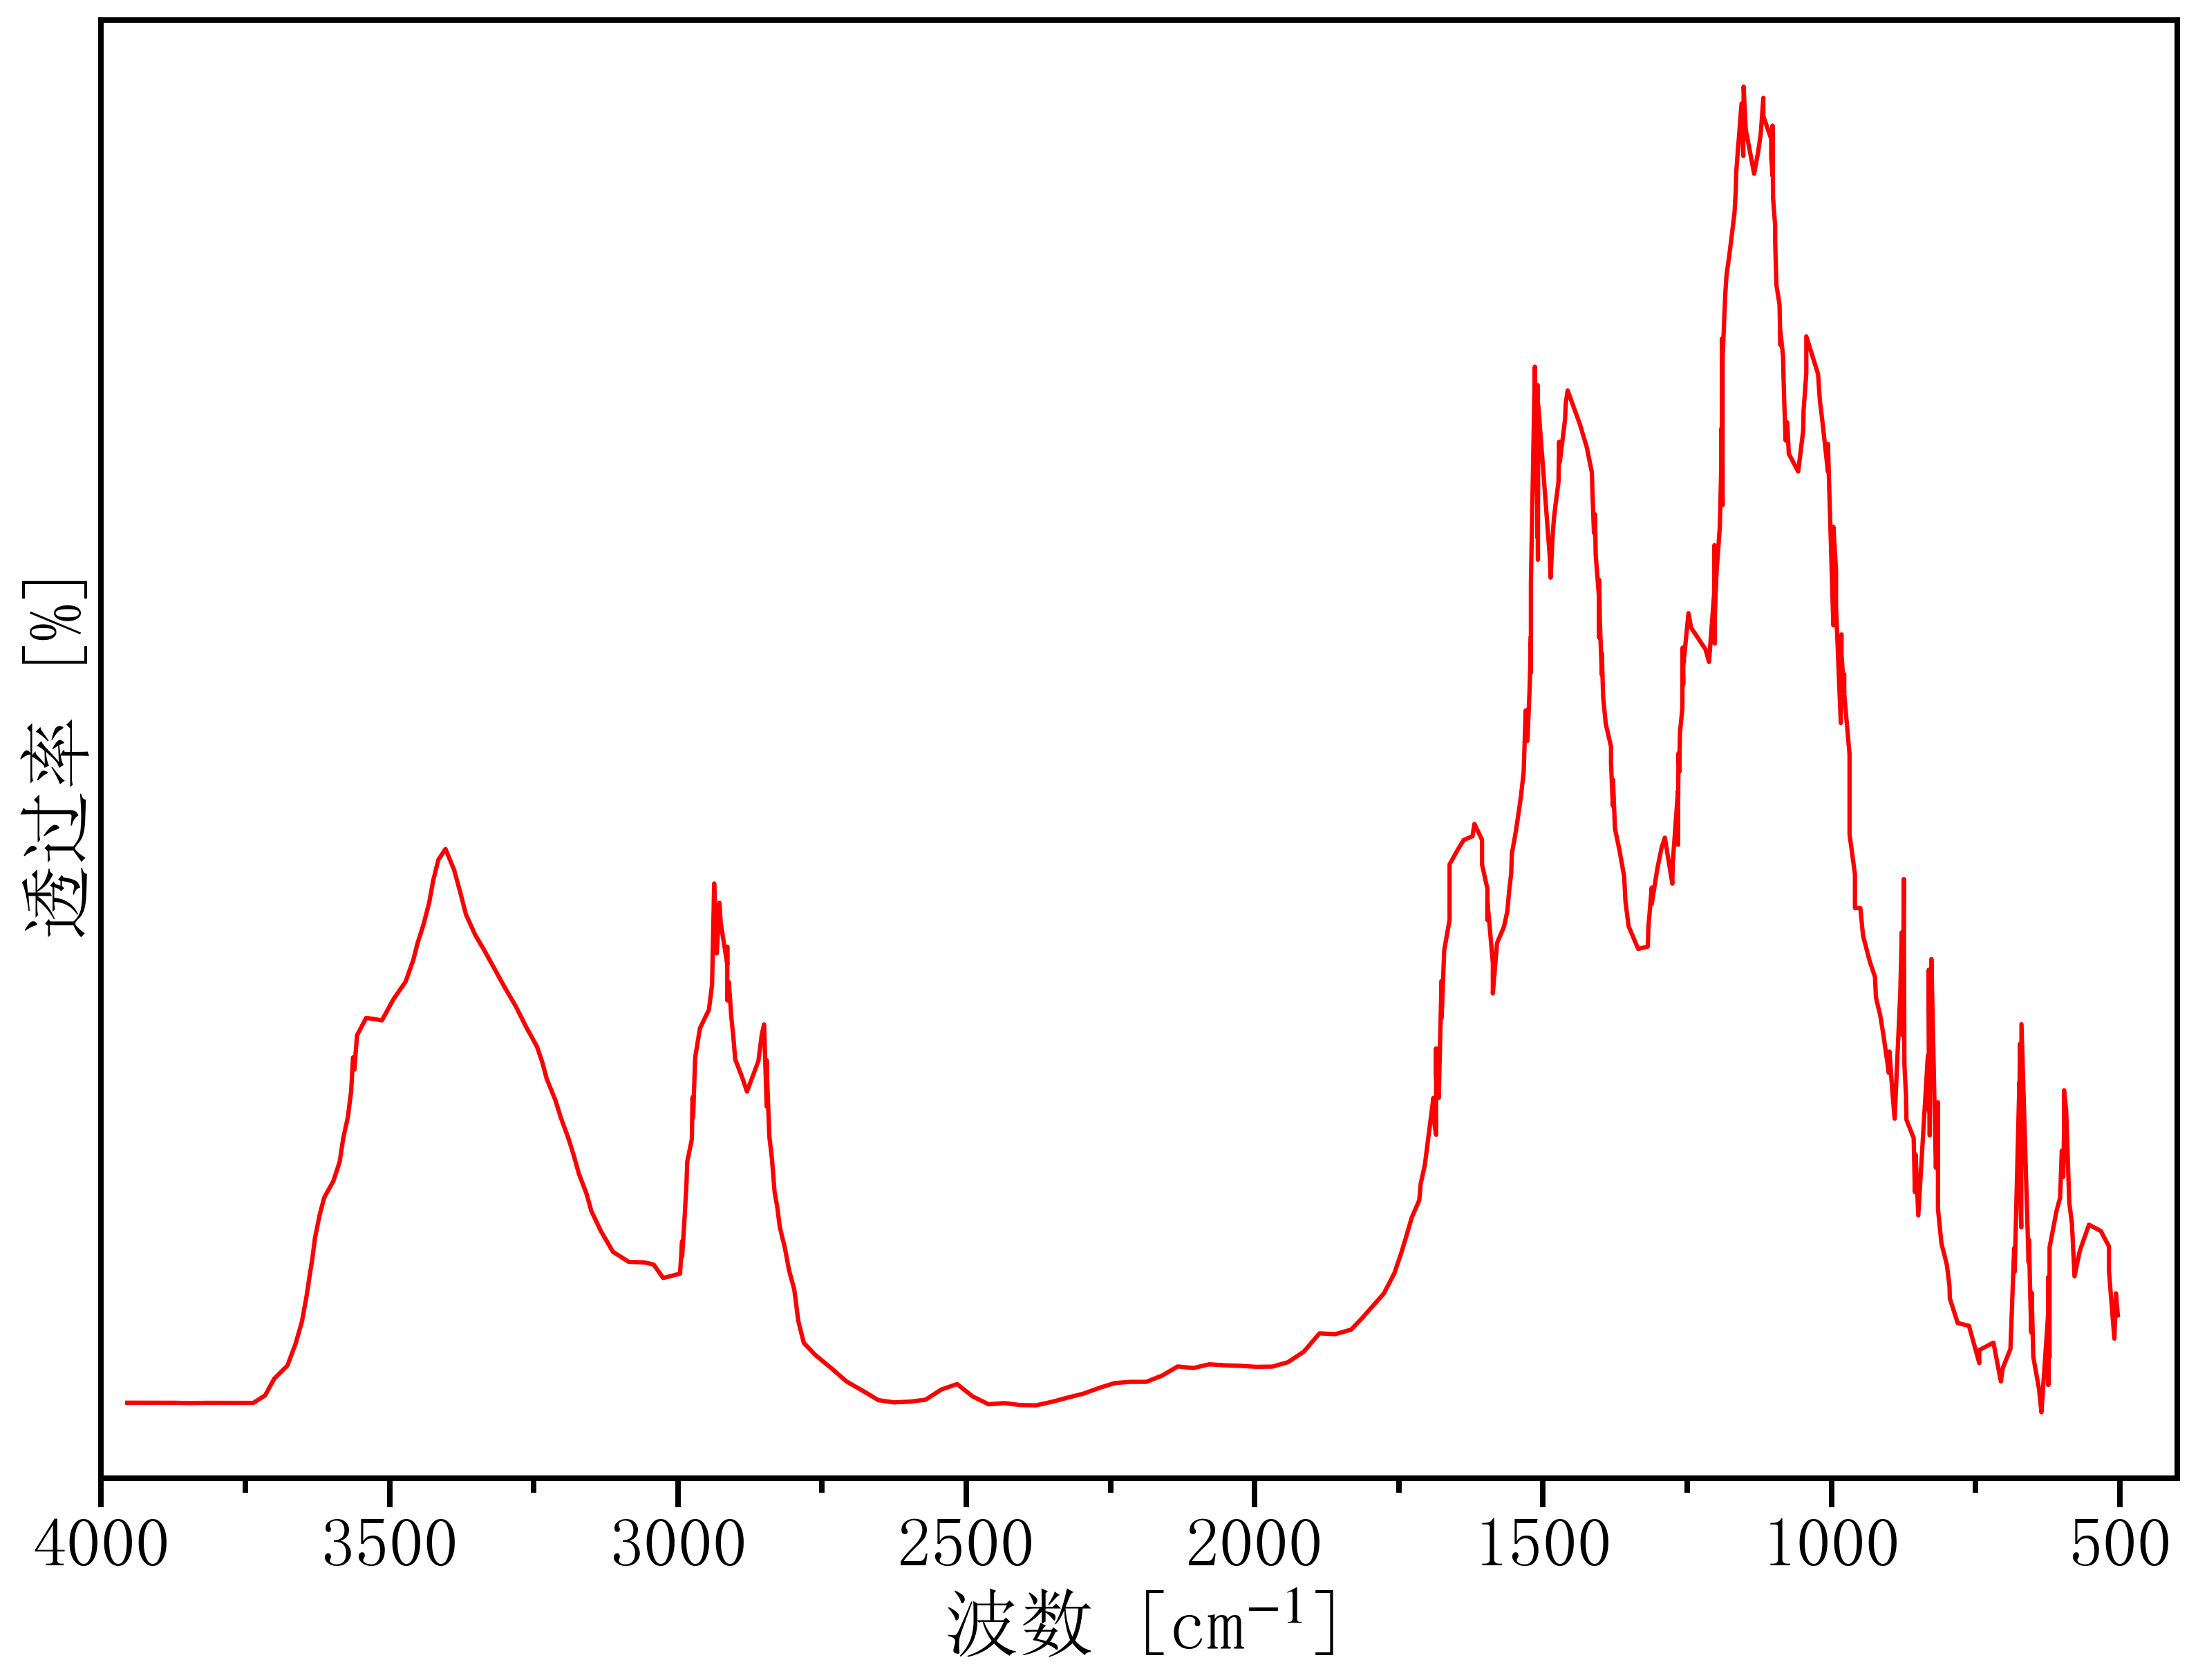

The file beside this chart, header and first rows:
3993.4998208797624, 86.97464754087602
3955, 0.5483
3927, 0.5469
3900, 0.5455
3873, 0.5441
3846, 0.5284
3818, 0.5414
3791, 0.54
3764, 0.5386
3736, 0.5372
3716, 0.9655
3700, 1.938
3677, 2.681
3663, 3.933
3652, 5.19
3644, 6.679
3638, 7.887
3634, 8.831
3629, 10.02
3621, 11.33
3613, 12.34
3597, 13.29
3586, 14.4
3580, 15.75
3572, 16.95
3567, 18.43
3563, 20.4
3561, 19.7
3556, 21.67
3540, 22.68
3513, 22.53
3493, 23.73
3472, 24.76
3459, 25.99
3452, 26.94
3441, 28.08
3431, 29.3
3424, 30.57
3415, 31.77
3403, 32.38
3388, 31.17
3377, 29.85
3367, 28.61
3351, 27.45
3336, 26.55
3317, 25.46
3299, 24.36
3281, 23.33
3263, 22.13
3244, 21.03
3235, 20.15
3227, 19.16
3213, 17.96
3203, 16.94
3190, 15.75
3181, 14.78
3172, 13.71
3158, 12.56
3150, 11.56
3133, 10.38
3112, 9.22
... 388 more rows
